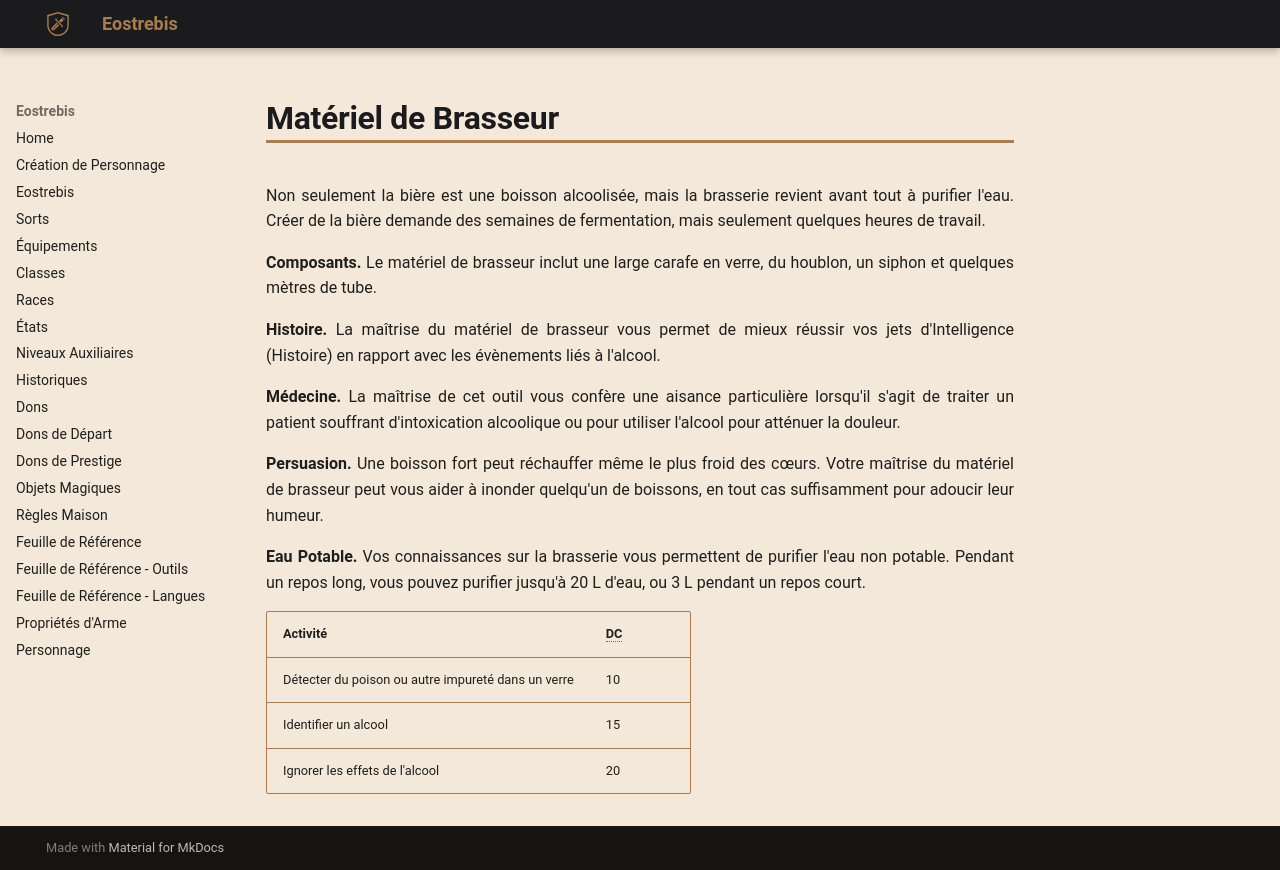

repository: Eostrebis/5e.VF · page: objets/équipement/Matériel de Brasseur/index.html · generator: mkdocs

---
type: Utilitaire
cout: 20
poids: 9
englishname: Brewer's Supplies
writing_status: finished
---
Non seulement la bière est une boisson alcoolisée, mais la brasserie revient avant tout à purifier l'eau. Créer de la bière demande des semaines de fermentation, mais seulement quelques heures de travail.

**Composants.** Le matériel de brasseur inclut une large carafe en verre, du houblon, un siphon et quelques mètres de tube.

**Histoire.** La maîtrise du matériel de brasseur vous permet de mieux réussir vos jets d'Intelligence (Histoire) en rapport avec les évènements liés à l'alcool.

**Médecine.** La maîtrise de cet outil vous confère une aisance particulière lorsqu'il s'agit de traiter un patient souffrant d'intoxication alcoolique ou pour utiliser l'alcool pour atténuer la douleur.

**Persuasion.** Une boisson fort peut réchauffer même le plus froid des cœurs. Votre maîtrise du matériel de brasseur peut vous aider à inonder quelqu'un de boissons, en tout cas suffisamment pour adoucir leur humeur.

**Eau Potable.** Vos connaissances sur la brasserie vous permettent de purifier l'eau non potable. Pendant un repos long, vous pouvez purifier jusqu'à 20 L d'eau, ou 3 L pendant un repos court.

| Activité | DC |
| -------------------------------------------------- | --- |
| Détecter du poison ou autre impureté dans un verre | 10 |
| Identifier un alcool | 15 |
| Ignorer les effets de l'alcool | 20 |
